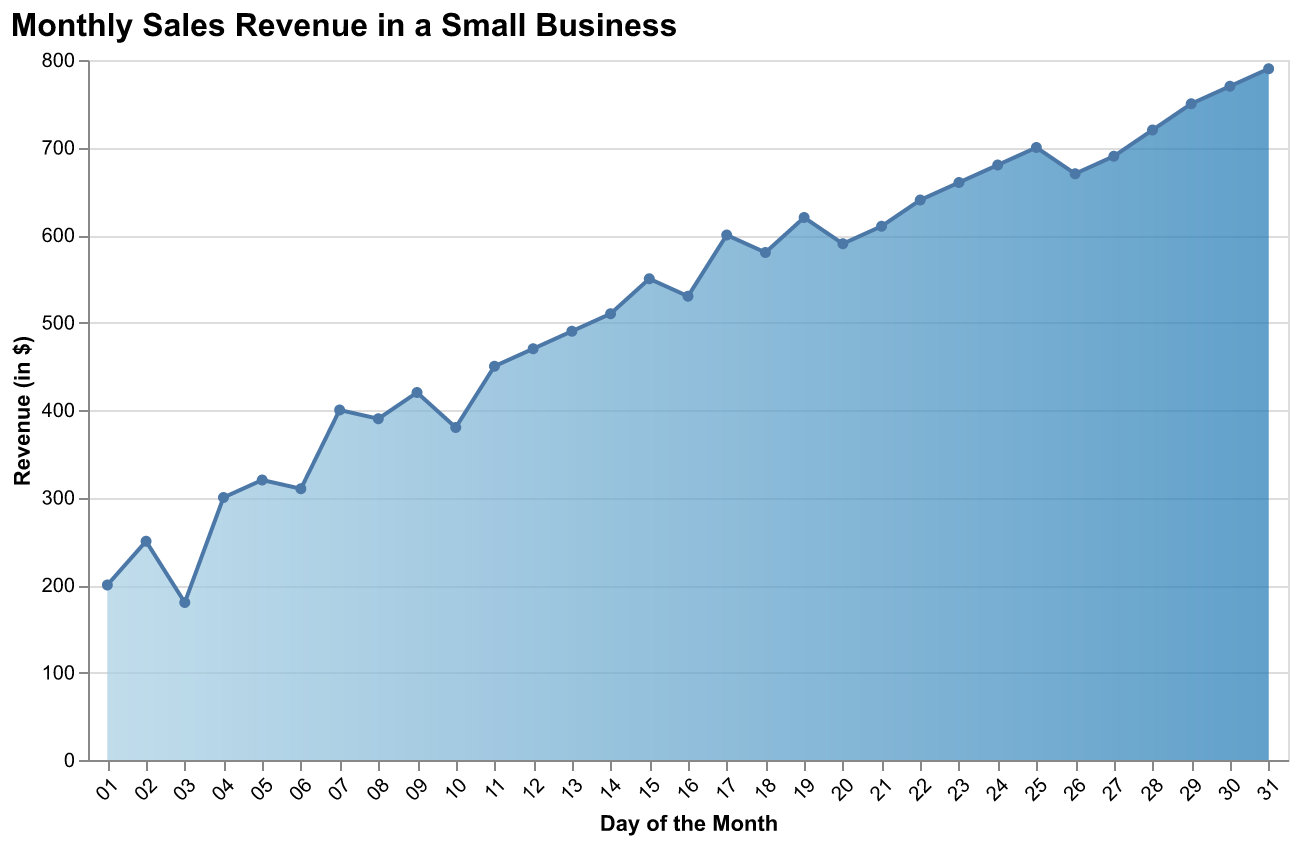

Source data for this figure (header and first rows):
Day, Revenue
01, 200
02, 250
03, 180
04, 300
05, 320
06, 310
07, 400
08, 390
09, 420
10, 380
11, 450
12, 470
13, 490
14, 510
15, 550
16, 530
17, 600
18, 580
19, 620
20, 590
21, 610
22, 640
23, 660
24, 680
25, 700
26, 670
27, 690
28, 720
29, 750
30, 770
31, 790
